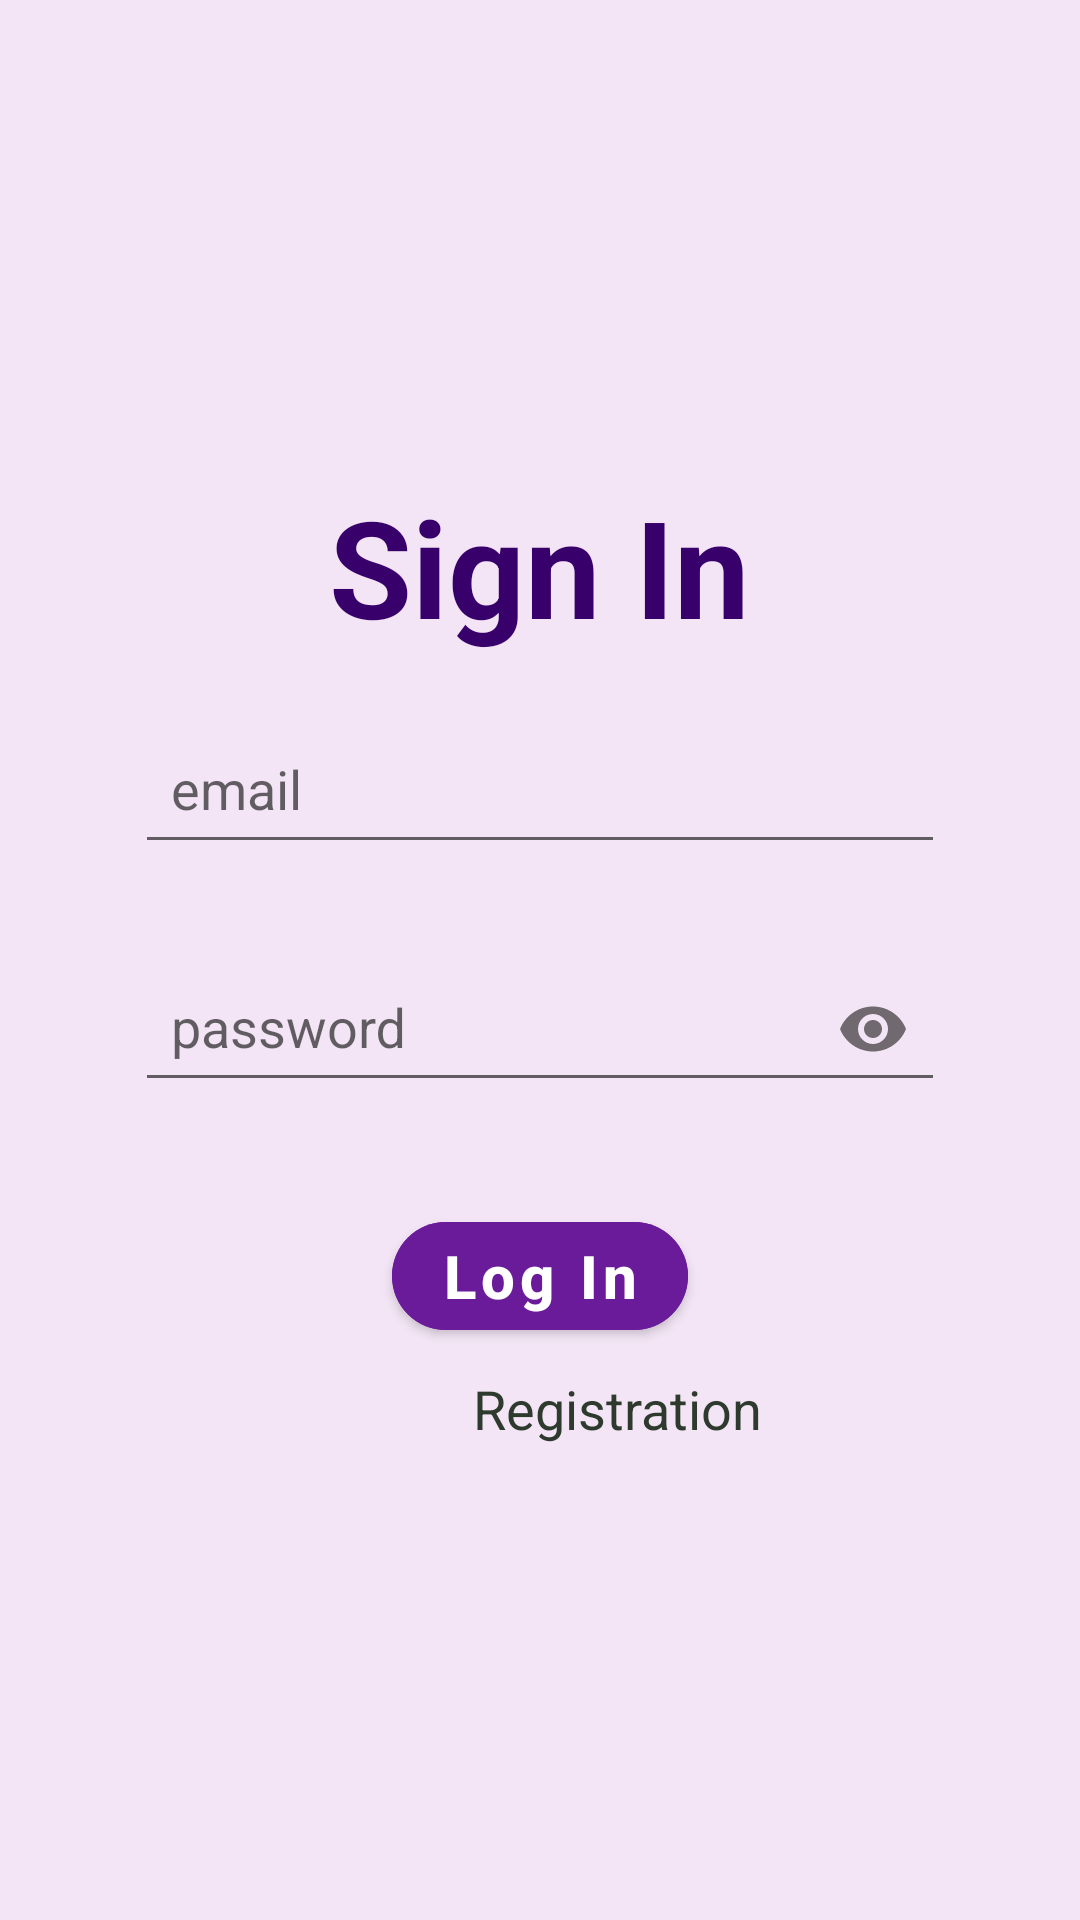

Reconstruct the res/layout file that produces this screen, plus the resources it refers to.
<!-- AndroidManifest.xml: application theme Theme.DeAsa12 -->
<!-- res/layout/fragment_log_in.xml -->
<?xml version="1.0" encoding="utf-8"?>
<androidx.constraintlayout.widget.ConstraintLayout xmlns:android="http://schemas.android.com/apk/res/android"
    xmlns:app="http://schemas.android.com/apk/res-auto"
    xmlns:tools="http://schemas.android.com/tools"
    android:layout_width="match_parent"
    android:layout_height="match_parent"
    android:background="@color/secondry_magenta_light"
    android:padding="35dp"
    tools:context=".screens.LogInFragment">

    <ScrollView
        android:layout_width="match_parent"
        android:layout_height="wrap_content"
        app:layout_constraintBottom_toBottomOf="parent"
        app:layout_constraintEnd_toEndOf="parent"
        app:layout_constraintStart_toStartOf="parent"
        app:layout_constraintTop_toTopOf="parent">

        <LinearLayout
            android:id="@+id/Container"
            android:layout_width="match_parent"
            android:layout_height="wrap_content"
            android:gravity="center"
            android:orientation="vertical"
            app:layout_constraintBottom_toBottomOf="parent"
            app:layout_constraintEnd_toEndOf="parent"
            app:layout_constraintStart_toStartOf="parent"
            app:layout_constraintTop_toTopOf="parent">

            <TextView
                android:id="@+id/tvSignIn"
                android:layout_width="wrap_content"
                android:layout_height="wrap_content"
                android:text="Sign In"
                android:textColor="@color/magenta_dark"
                android:textSize="45sp"
                android:textStyle="bold" />

            <com.google.android.material.textfield.TextInputLayout
                style="Theme.MaterialDesign" parent="Theme.MaterialComponents.NoActionBar"
                android:layout_width="match_parent"
                android:layout_height="wrap_content"
                android:layout_margin="10dp"
                android:hint="email"
                app:endIconMode="none">

                <EditText
                    android:id="@+id/edEmail"
                    android:layout_width="match_parent"
                    android:layout_height="wrap_content"
                    android:layout_marginTop="24dp"
                    android:inputType="textEmailAddress"
                    android:padding="12dp"
                    android:textColor="@color/black"
                    android:textColorHint="#AFADAD"/>

            </com.google.android.material.textfield.TextInputLayout>

            <com.google.android.material.textfield.TextInputLayout
                style="Theme.MaterialDesign" parent="Theme.MaterialComponents.NoActionBar"
                android:layout_width="match_parent"
                android:layout_height="wrap_content"
                android:layout_margin="10dp"
                android:hint="@string/password"
                app:endIconMode="password_toggle">

                <EditText
                    android:id="@+id/edPassword"
                    android:layout_width="match_parent"
                    android:layout_height="wrap_content"
                    android:layout_marginTop="8dp"
                    android:inputType="textPassword"
                    android:padding="12dp"
                    android:textColor="@color/black"
                    android:textColorHint="#AFADAD"/>

            </com.google.android.material.textfield.TextInputLayout>

            <com.google.android.material.button.MaterialButton
                android:id="@+id/btnLogIn"
                android:layout_width="wrap_content"
                android:layout_height="wrap_content"
                android:layout_marginTop="24dp"
                android:text="@string/log_in"
                android:textSize="20sp"
                android:textStyle="bold"
                app:cornerRadius="24dp"
                android:backgroundTint="@color/magenta_light"
                android:textAllCaps="false"/>

            <LinearLayout
                android:layout_width="wrap_content"
                android:layout_height="wrap_content"
                android:orientation="horizontal">

                <ImageView
                    android:id="@+id/imgGoogle"
                    android:layout_width="20dp"
                    android:layout_height="20dp"
                    android:src="@drawable/ic_google"
                    android:layout_marginTop="8dp"
                    android:layout_marginEnd="32dp" />

                <TextView
                    android:id="@+id/tvRegistration"
                    android:layout_width="wrap_content"
                    android:layout_height="wrap_content"
                    android:layout_marginTop="8dp"
                    android:text="@string/registration"
                    android:textSize="18dp"
                    android:textColor="#2E3A2D"/>
            </LinearLayout>

        </LinearLayout>

    </ScrollView>

    <ProgressBar
        android:id="@+id/progressBar"
        style="?android:attr/progressBarStyle"
        android:layout_width="match_parent"
        android:layout_height="wrap_content"
        android:visibility="gone"
        app:layout_constraintBottom_toBottomOf="parent"
        app:layout_constraintEnd_toEndOf="parent"
        app:layout_constraintStart_toStartOf="parent"
        app:layout_constraintTop_toTopOf="parent" />

</androidx.constraintlayout.widget.ConstraintLayout>
<!-- resources referenced by this layout -->
<resources>
  <color name="black">#000</color>
  <color name="magenta_dark">#38006b</color>
  <color name="magenta_light">#6a1b9a</color>
  <color name="secondry_magenta_light">#f3e5f5</color>
  <string name="log_in">Log In</string>
  <string name="password">password</string>
  <string name="registration">Registration</string>
  <style name="Theme.DeAsa12" parent="Theme.MaterialComponents.DayNight.NoActionBar.Bridge">
          
          <item name="colorPrimary">@color/magenta_light</item>
          <item name="colorPrimaryVariant">@color/magenta_dark</item>
          <item name="colorOnPrimary">@color/white</item>
          
          <item name="colorSecondary">@color/teal_200</item>
          <item name="colorSecondaryVariant">@color/teal_700</item>
          <item name="colorOnSecondary">@color/black</item>
          
          <item name="android:statusBarColor" tools:targetApi="l">?attr/colorPrimaryVariant</item>
          
          <item name="android:forceDarkAllowed" tools:targetApi="q">false</item>
      </style>
  <color name="white">#FFFFFFFF</color>
  <color name="teal_200">#6a1b9a</color>
  <color name="teal_700">#6a1b9a</color>
</resources>
